Run: headless pygame with SDL's dummy video driver; simulated clock (each Clock.tick advances the game by its frame time, no real sleeping); random seed 0; keys injected as events and as key.get_pressed() state; no mouse input.
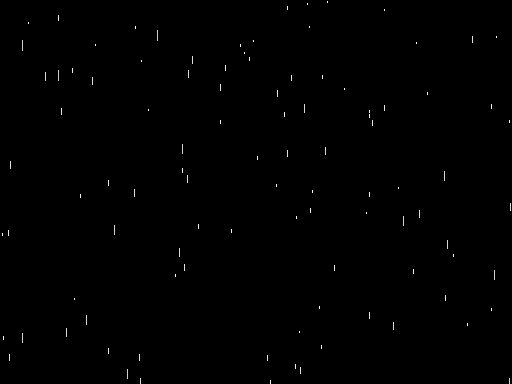
Frame 1 of 4 · flips 1–60 · no input
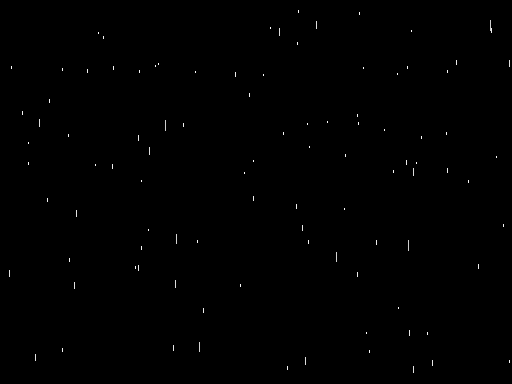
Frame 2 of 4 · flips 61–180 · tapped SPACE, RETURN · held RIGHT (→), D
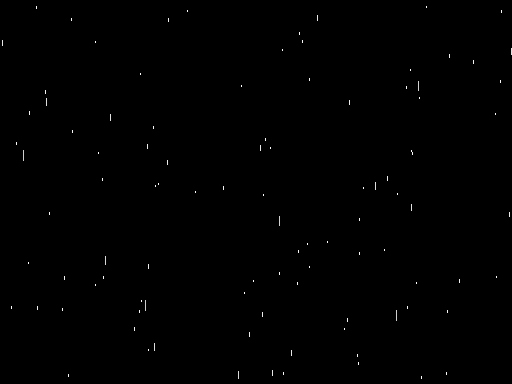
Frame 3 of 4 · flips 181–300 · held DOWN (↓), S
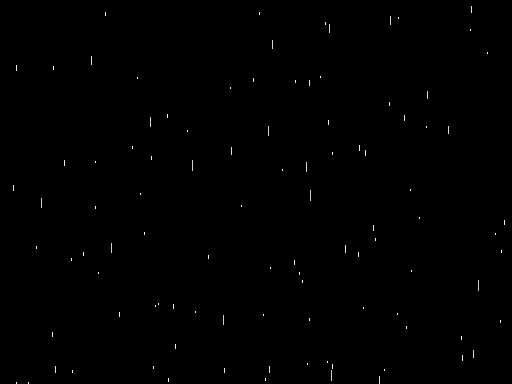
Frame 4 of 4 · flips 301–420 · held LEFT (←), A, UP (↑), W

The pygame program that drew these frames:

import sys
import pygame
import random

pygame.init()

info = pygame.display.Info()
width = info.current_w / 2
height = info.current_h / 2

size = width, height
speed = [10, 0]
black = 0, 0, 0
white = (255, 255, 255)

random.seed()

screen = pygame.display.set_mode(size)

class Star:
    def __init__(self, init_x, init_y, size, speed, color):
        self.position = [init_x, init_y]
        self.size = size
        self.speed = speed
        self.color = color
    
    def move(self):
        self.position[1] += self.speed

    def is_in_field(self, width, height):
        x = self.position[0]
        y = self.position[1]

        return x > 0 and x < width and y > 0 and y < height

    def render(self, surface):
        start_pos = self.position
        end_pos = [self.position[0], self.position[1] + self.size]

        pygame.draw.line(surface, self.color, start_pos, end_pos)

class Starfield:
    def __init__(self, width, height):
        self.stars = []
        self.width = width
        self.height = height

        for _i in range(0, 100):
            self._add_new_random_star(random.randint(0, self. height - 1))

    def _add_new_random_star(self, init_y):
        init_x = random.randint(0, self.width - 1)
        distance = random.randint(1, 10)

        size = distance
        speed = distance
        color = (255 - distance * 5, 255 - distance * 5, 255 - distance * 5)

        self.stars.append(Star(init_x, init_y, size, speed, color))

    def move(self):
        remaining_stars = []
        for star in self.stars:
            star.move()

            if star.is_in_field(self.width, self.height):
                remaining_stars.append(star)
            else:
                self._add_new_random_star(0)
            
        self.stars = remaining_stars

    def render(self, surface):
        for star in self.stars:
            star.render(surface)

starfield = Starfield(width, height)

while True:
    for event in pygame.event.get():
        if event.type == pygame.QUIT: 
            sys.exit()

        if event.type == pygame.KEYDOWN:
            if event.key == pygame.K_ESCAPE:
                sys.exit()

    starfield.move()
    
    screen.fill(black)
    starfield.render(screen)
    pygame.display.flip()
